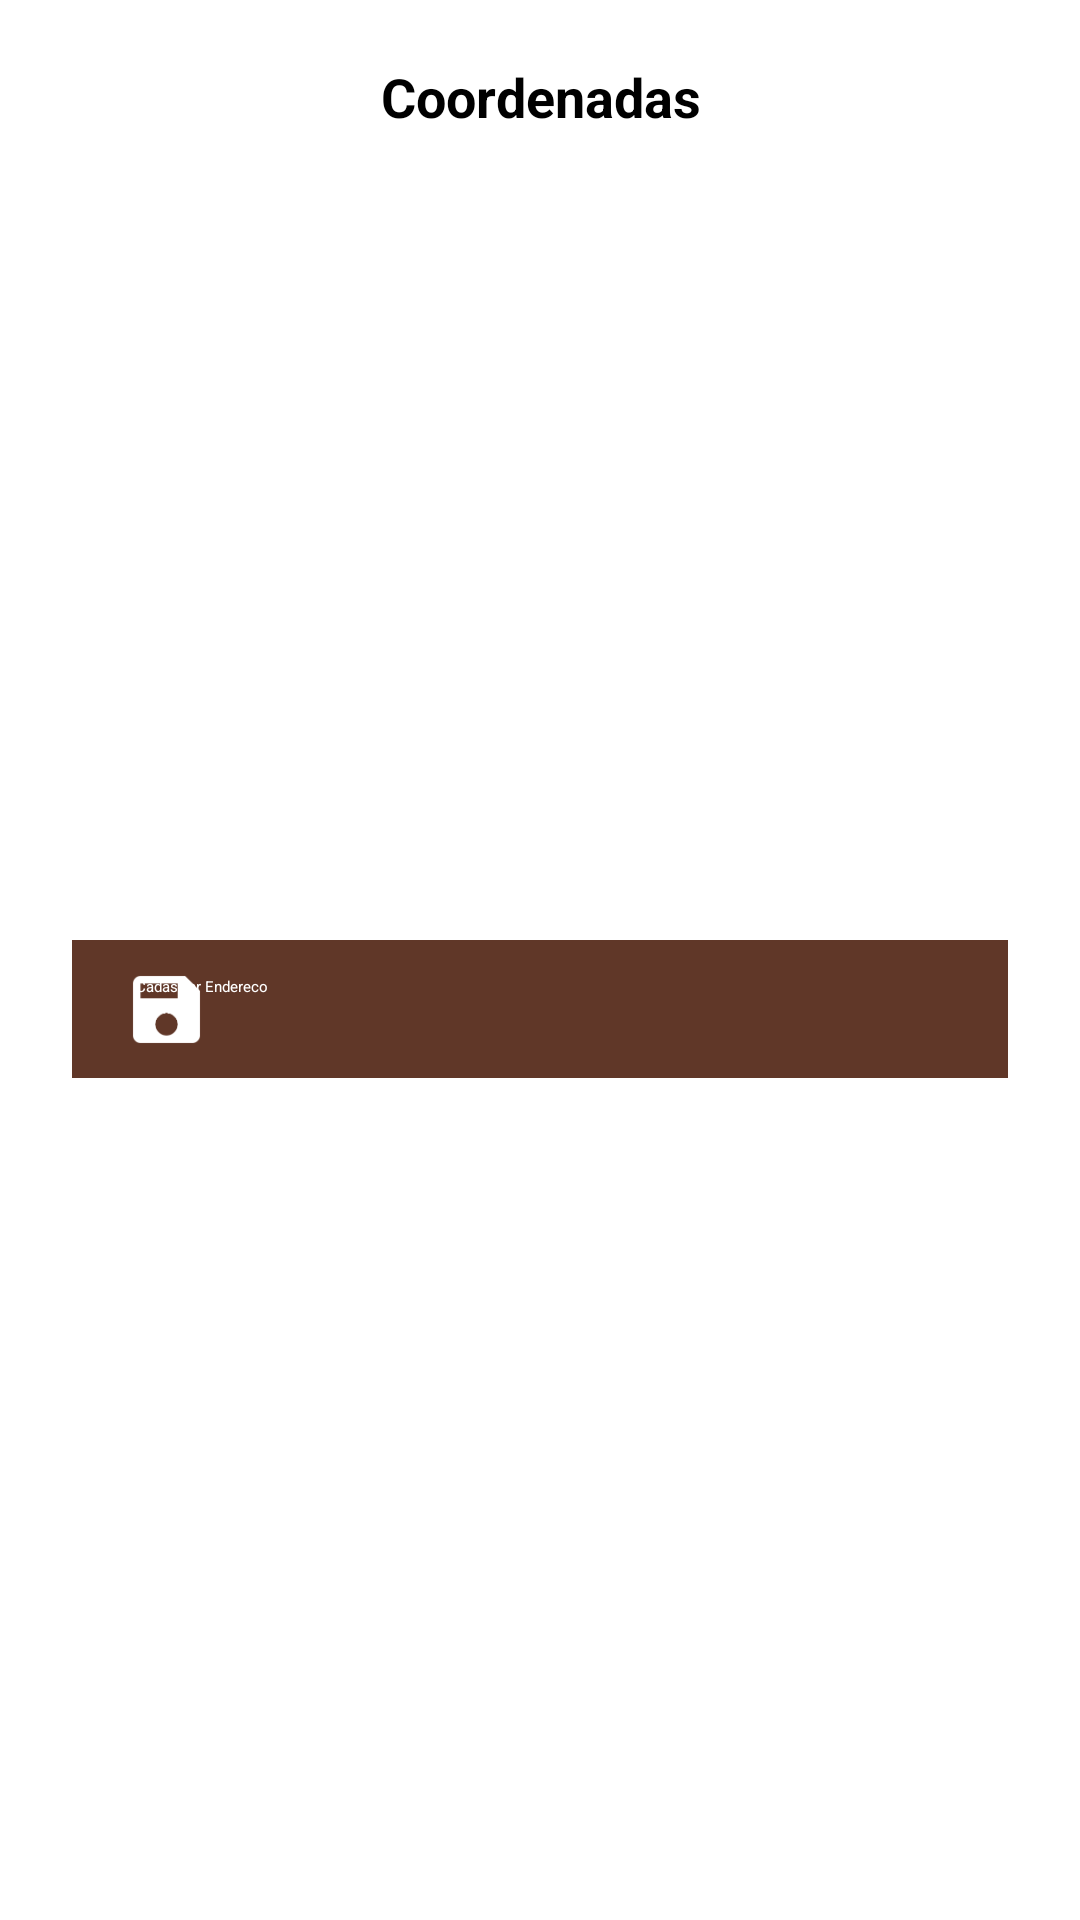

Reconstruct the res/layout file that produces this screen, plus the resources it refers to.
<!-- AndroidManifest.xml: application theme Theme.MyTheme -->
<!-- res/layout/layout_elementos_gps.xml -->
<?xml version="1.0" encoding="utf-8"?>
<RelativeLayout xmlns:android="http://schemas.android.com/apk/res/android"
    android:layout_width="match_parent"
    android:layout_height="match_parent"
    android:orientation="vertical">

    <LinearLayout
        android:id="@+id/ll_elementos_gps"
        android:layout_width="match_parent"
        android:layout_height="wrap_content"
        android:orientation="vertical">

        <TextView
            android:id="@+id/tv_desc_coordenadas"
            android:layout_width="match_parent"
            android:layout_height="wrap_content"
            android:layout_centerHorizontal="true"
            android:layout_marginTop="20dp"
            android:text="Coordenadas"
            android:textAlignment="center"
            android:textSize="18sp"
            android:textStyle="bold" />

        <android.support.design.widget.TextInputLayout
            android:id="@+id/input_layout_latitude_elementos_gps"
            android:layout_width="match_parent"
            android:layout_height="wrap_content"
            android:layout_centerHorizontal="true"
            android:layout_marginLeft="24dp"
            android:layout_marginRight="24dp"
            android:layout_marginTop="17dp">

            <EditText
                android:id="@+id/et_latitude_endereco_elementos_gps"
                android:layout_width="match_parent"
                android:layout_height="wrap_content"
                android:hint="Latitude" />
        </android.support.design.widget.TextInputLayout>

        <android.support.design.widget.TextInputLayout
            android:id="@+id/input_layout_longitude_elementos_gps"
            android:layout_width="match_parent"
            android:layout_height="wrap_content"
            android:layout_below="@+id/textView3"
            android:layout_centerHorizontal="true"
            android:layout_marginLeft="24dp"
            android:layout_marginRight="24dp"
            android:layout_marginTop="17dp">

            <EditText
                android:id="@+id/et_logradouro_longitude_elementos_gps"
                android:layout_width="match_parent"
                android:layout_height="wrap_content"
                android:hint="Longitude" />
        </android.support.design.widget.TextInputLayout>


        <android.support.design.widget.TextInputLayout
            android:id="@+id/input_layout_logradouro_elementos_gps"
            android:layout_width="match_parent"
            android:layout_height="wrap_content"
            android:layout_centerHorizontal="true"
            android:layout_marginLeft="24dp"
            android:layout_marginRight="24dp"
            android:layout_marginTop="17dp">

            <EditText
                android:id="@+id/et_logradouro_endereco_elementos_gps"
                android:layout_width="match_parent"
                android:layout_height="wrap_content"
                android:hint="Endereço" />
        </android.support.design.widget.TextInputLayout>

        <android.support.design.widget.TextInputLayout
            android:id="@+id/input_layout_numero_endereco_elementos_gps"
            android:layout_width="match_parent"
            android:layout_height="wrap_content"
            android:layout_centerHorizontal="true"
            android:layout_marginLeft="24dp"
            android:layout_marginRight="24dp"
            android:layout_marginTop="17dp">

            <EditText
                android:id="@+id/et_numero_endereco_elementos_gps"
                android:layout_width="match_parent"
                android:layout_height="wrap_content"
                android:hint="Número" />
        </android.support.design.widget.TextInputLayout>

        <android.support.design.widget.TextInputLayout
            android:id="@+id/input_layout_complemento_elementos_gps"
            android:layout_width="match_parent"
            android:layout_height="wrap_content"
            android:layout_centerHorizontal="true"
            android:layout_marginLeft="24dp"
            android:layout_marginRight="24dp"
            android:layout_marginTop="17dp">

            <EditText
                android:id="@+id/et_complemento_elementos_gps"
                android:layout_width="match_parent"
                android:layout_height="wrap_content"
                android:hint="Complemento" />
        </android.support.design.widget.TextInputLayout>


        <android.support.design.widget.TextInputLayout
            android:id="@+id/input_layout_bairro_elementos_gps"
            android:layout_width="match_parent"
            android:layout_height="wrap_content"
            android:layout_centerHorizontal="true"
            android:layout_marginLeft="24dp"
            android:layout_marginRight="24dp"
            android:layout_marginTop="17dp">

            <EditText
                android:id="@+id/et_bairro_elementos_gps"
                android:layout_width="match_parent"
                android:layout_height="wrap_content"
                android:hint="Bairro" />
        </android.support.design.widget.TextInputLayout>

        <android.support.design.widget.TextInputLayout
            android:id="@+id/input_layout_referencia_elementos_gps"
            android:layout_width="match_parent"
            android:layout_height="wrap_content"
            android:layout_centerHorizontal="true"
            android:layout_marginLeft="24dp"
            android:layout_marginRight="24dp"
            android:layout_marginTop="17dp">

            <EditText
                android:id="@+id/et_referencia_elementos_gps"
                android:layout_width="match_parent"
                android:layout_height="wrap_content"
                android:hint="Ponto de Referência" />
        </android.support.design.widget.TextInputLayout>

        <android.support.v7.widget.AppCompatButton
            android:id="@+id/bt_cadastrar_elementos_gps"
            android:layout_width="match_parent"
            android:layout_height="46dp"
            android:layout_centerHorizontal="true"
            android:layout_marginBottom="24dp"
            android:layout_marginLeft="24dp"
            android:layout_marginRight="24dp"
            android:layout_marginTop="24dp"
            android:background="?attr/colorPrimary"
            android:drawableLeft="@mipmap/ic_save"
            android:drawablePadding="-30dp"
            android:padding="12dp"
            android:paddingLeft="24dp"
            android:paddingRight="24dp"
            android:shadowColor="@color/colorAccent"
            android:text="Cadastrar Endereco"
            android:textColor="#ffffff" />
    </LinearLayout>

</RelativeLayout>
<!-- resources referenced by this layout -->
<resources>
  <color name="colorAccent">#492416</color>
  <!-- mipmap ic_save: png bitmap (mipmap-hdpi, 505 bytes) -->
  <style name="Theme.MyTheme" parent="MaterialDrawerTheme.Light.DarkToolbar.TranslucentStatus">
          
          <item name="colorPrimary">@color/colorTema</item>
          <item name="android:windowDrawsSystemBarBackgrounds">false</item>
          <item name="android:statusBarColor">@color/colorPrimaryDark</item>
          
          <item name="colorPrimaryDark">@color/colorAccent</item>
  
          
          <item name="colorAccent">@color/colorAccent</item>
  
          
  
          <item name="material_drawer_divider">@color/colorPrimary</item>
          <item name="colorControlNormal">@android:color/white</item>
          <item name="windowActionBar">false</item>
          <item name="windowNoTitle">true</item>
          
          <item name="material_drawer_primary_text">@color/colorPrimarytext</item>
          <item name="material_drawer_selected_text">@color/colorPrimary</item>
      </style>
  <color name="colorTema">#603728</color>
  <color name="colorPrimaryDark">#492416</color>
  <color name="colorPrimary">#603728</color>
  <color name="colorPrimarytext">#212121</color>
</resources>
